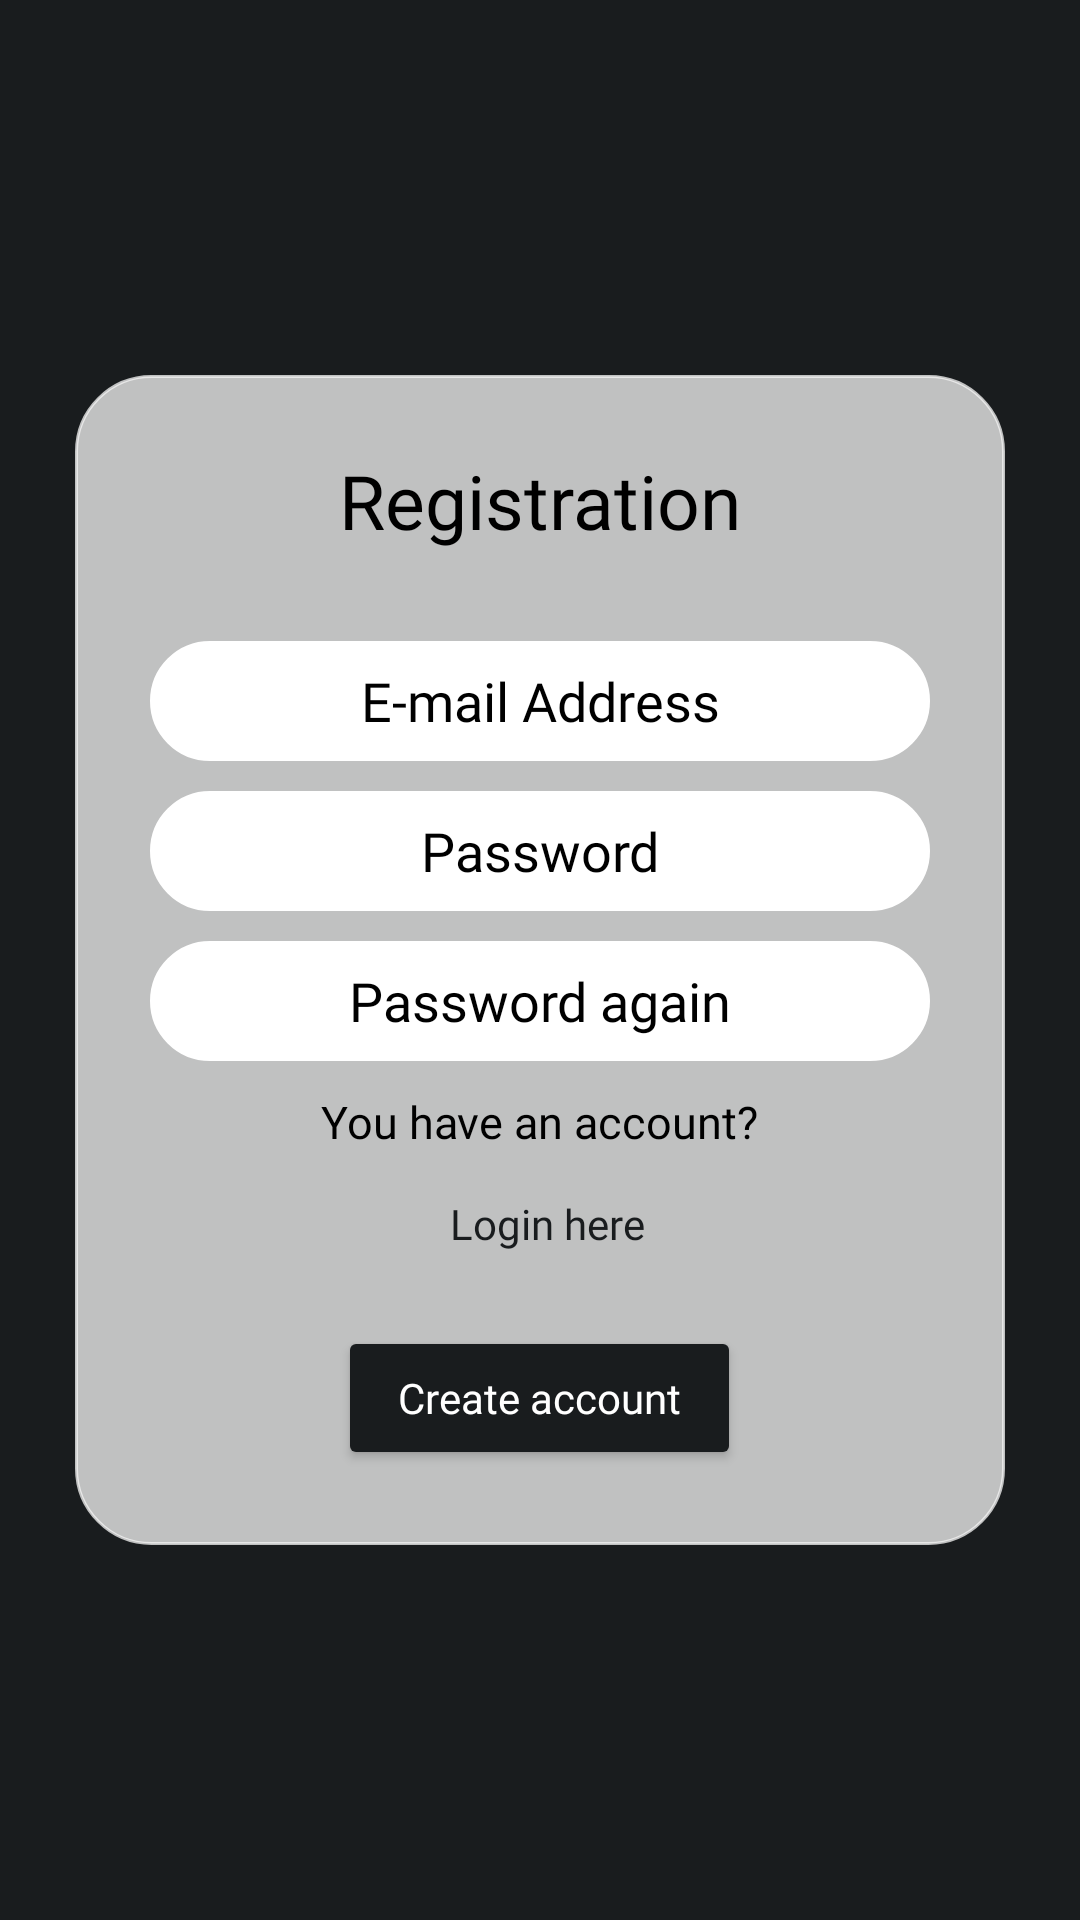

This screen was rendered from an Android layout file. Write that file and the resources it references.
<!-- AndroidManifest.xml: application theme Theme.Stardust_Mobil -->
<!-- res/layout/activity_register.xml -->
<?xml version="1.0" encoding="utf-8"?>
<RelativeLayout xmlns:android="http://schemas.android.com/apk/res/android"
    xmlns:app="http://schemas.android.com/apk/res-auto"
    xmlns:tools="http://schemas.android.com/tools"
    android:layout_width="match_parent"
    android:layout_height="match_parent"
    android:id="@+id/layout_root_register"
    android:background="#191C1E"
    tools:context=".RegisterActivity">

    <LinearLayout
        android:id="@+id/ll_main_layout"
        android:layout_width="match_parent"
        android:layout_height="match_parent"
        android:gravity="center"
        android:padding="25dp"
        android:orientation="vertical">

        <LinearLayout
            android:id="@+id/register_box"
            android:layout_width="match_parent"
            android:layout_height="wrap_content"
            android:background="@drawable/rounded_login_ui"
            android:backgroundTint="#C3F4F4F4"
            android:gravity="center"
            android:orientation="vertical"
            android:padding="25dp">

            <TextView
                android:layout_width="wrap_content"
                android:layout_height="wrap_content"
                android:fontFamily="@font/play_bold"
                android:paddingBottom="30dp"
                android:text="@string/registration"
                android:textColor="#000000"
                android:textSize="25dp" />

            <EditText
                android:id="@+id/register_email"
                android:layout_width="match_parent"
                android:layout_height="wrap_content"
                android:layout_marginBottom="10dp"
                android:background="@drawable/rounded_login_ui"
                android:backgroundTint="#ffffff"
                android:fontFamily="@font/play_bold"
                android:hint="@string/e_mail_address"
                android:textAlignment="center"
                android:textColor="#000000"
                android:textColorHint="#000000" />

            <EditText
                android:id="@+id/register_password"
                android:layout_width="match_parent"
                android:layout_height="wrap_content"
                android:layout_marginBottom="10dp"
                android:background="@drawable/rounded_login_ui"
                android:backgroundTint="#ffffff"
                android:fontFamily="@font/play_bold"
                android:hint="@string/password"
                android:inputType="textPassword"
                android:textAlignment="center"
                android:textColor="#000000"
                android:textColorHint="#000000" />

            <EditText
                android:id="@+id/register_re_password"
                android:layout_width="match_parent"
                android:layout_height="wrap_content"
                android:layout_marginBottom="10dp"
                android:background="@drawable/rounded_login_ui"
                android:backgroundTint="#ffffff"
                android:fontFamily="@font/play_bold"
                android:hint="@string/password_again"
                android:inputType="textPassword"
                android:textAlignment="center"
                android:textColor="#000000"
                android:textColorHint="#000000" />

            <LinearLayout
                android:layout_width="match_parent"
                android:layout_height="wrap_content"
                android:gravity="center"
                android:paddingBottom="10dp"
                android:orientation="vertical">

                <TextView
                    android:layout_width="wrap_content"
                    android:layout_height="wrap_content"
                    android:fontFamily="@font/play_bold"
                    android:text="@string/you_have_an_account"
                    android:textColor="#000000"
                    android:textSize="15sp" />

                <Button
                    android:id="@+id/btn_login"
                    android:layout_width="wrap_content"
                    android:layout_height="wrap_content"
                    android:background="@color/transparent"
                    android:fontFamily="@font/play_bold"
                    android:paddingStart="5dp"
                    android:text="@string/login_here"
                    android:textAllCaps="false"
                    android:textColor="#191C1E" />
            </LinearLayout>

            <Button
                android:id="@+id/btn_submit"
                android:layout_width="wrap_content"
                android:layout_height="wrap_content"
                android:paddingHorizontal="20dp"
                android:backgroundTint="#191C1E"
                android:fontFamily="@font/play_bold"
                android:text="@string/create_account"
                android:textAllCaps="false"
                android:textColor="#ffffff" />

        </LinearLayout>

    </LinearLayout>

</RelativeLayout>
<!-- resources referenced by this layout -->
<resources>
  <color name="transparent">#00000000</color>
  <!-- drawable rounded_login_ui (drawable) -->
  <?xml version="1.0" encoding="utf-8"?>
  <shape xmlns:android="http://schemas.android.com/apk/res/android"
      android:shape="rectangle" >
  
      
      <corners
          android:radius="25dp" />
      <stroke android:width="0.9dp"
          />
      
  
      <size
          android:height="40dp"
          android:width="40dp" />
      
  </shape>
  <string name="create_account">Create account</string>
  <string name="e_mail_address">E-mail Address</string>
  <string name="login_here">Login here</string>
  <string name="password">Password</string>
  <string name="password_again">Password again</string>
  <string name="registration">Registration</string>
  <string name="you_have_an_account">You have an account?</string>
  <style name="Theme.Stardust_Mobil" parent="Theme.MaterialComponents.DayNight.NoActionBar">
          
          <item name="colorPrimary">@color/white</item>
          <item name="colorPrimaryVariant">@color/transparent</item>
          <item name="colorOnPrimary">@color/white</item>
          
          <item name="colorSecondary">@color/white</item>
          <item name="colorSecondaryVariant">@color/transparent</item>
          <item name="colorOnSecondary">@color/black</item>
      </style>
  <color name="white">#FFFFFFFF</color>
  <color name="black">#FF000000</color>
</resources>
